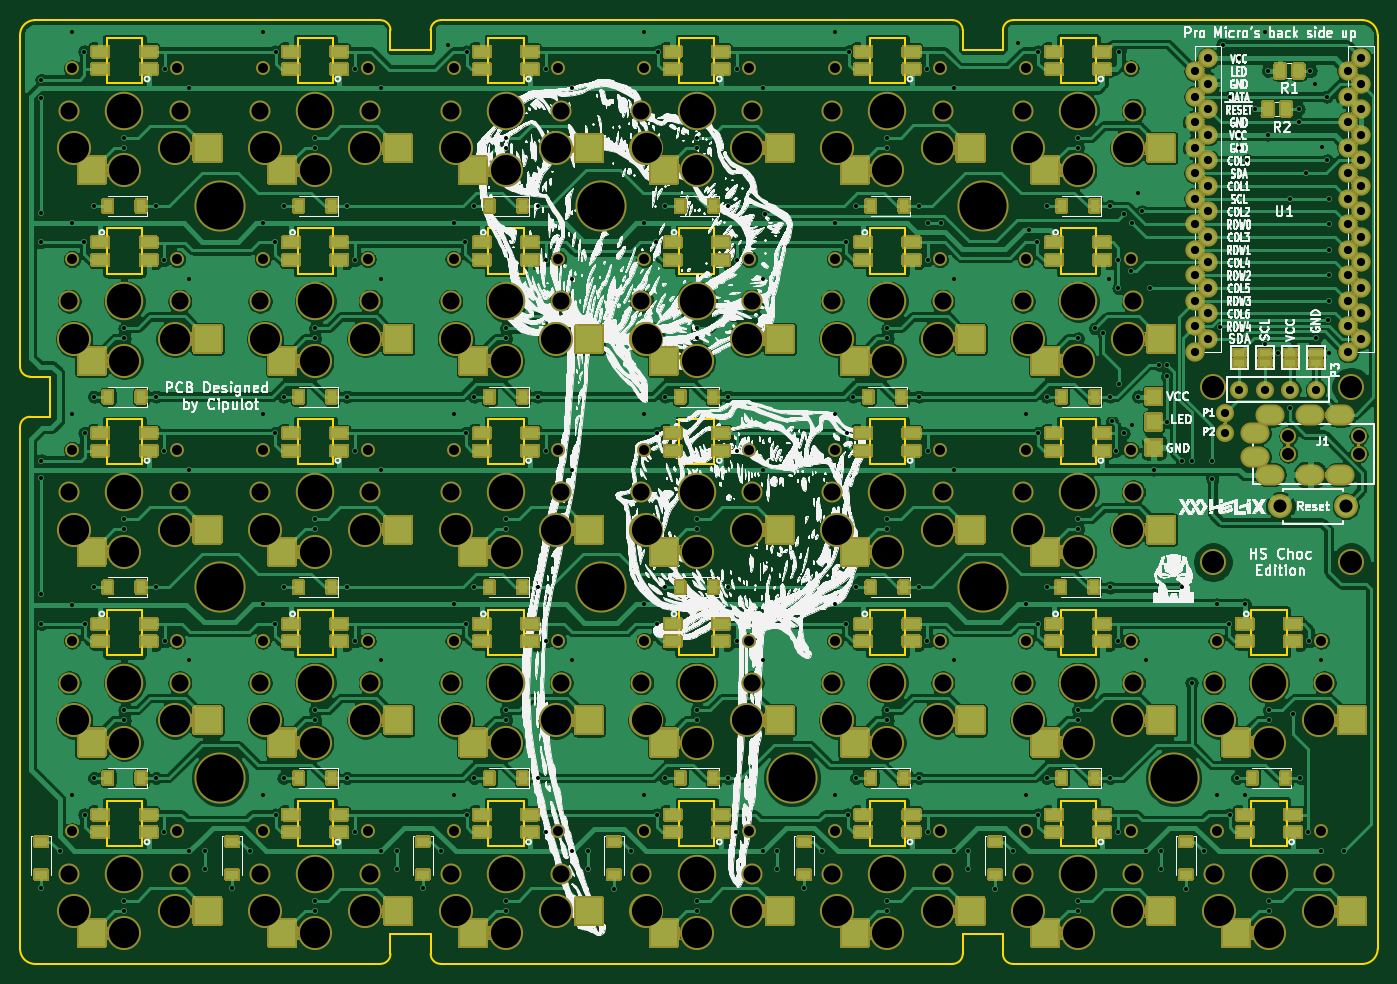
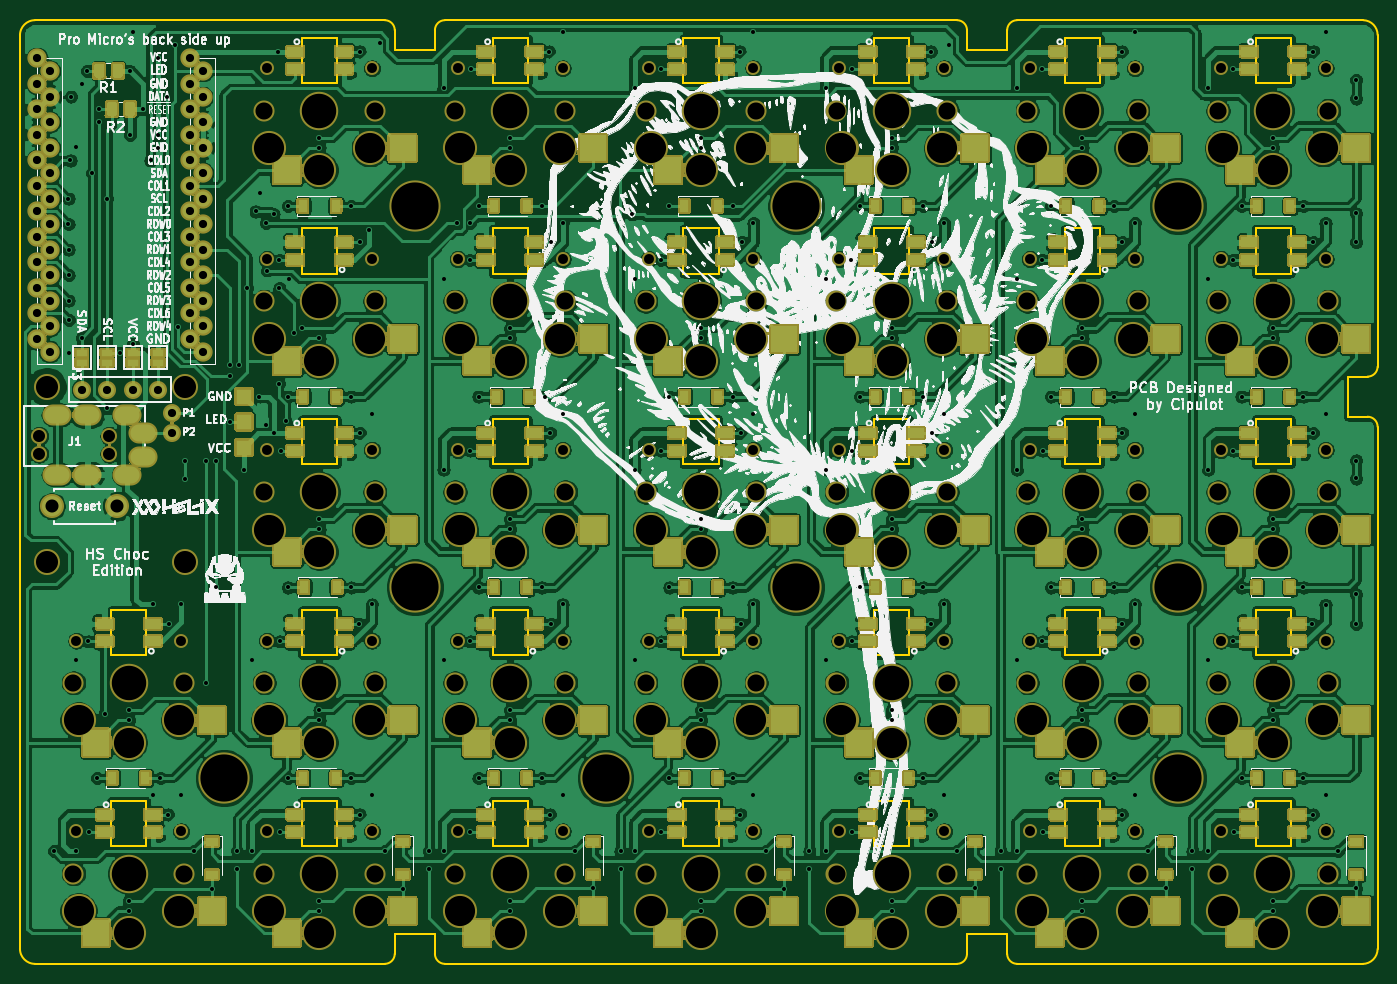
Circuit board: 11 layer files. Board 135.2 x 94.0 mm.
- bottom_copper: helix-B_Cu.gbr (872442 bytes)
- bottom_mask: helix-B_Mask.gbr (255774 bytes)
- paste: helix-B_Paste.gbr (8818 bytes)
- bottom_silk: helix-B_SilkS.gbr (609833 bytes)
- outline: helix-Edge_Cuts.gbr (9374 bytes)
- top_copper: helix-F_Cu.gbr (521868 bytes)
- top_mask: helix-F_Mask.gbr (255794 bytes)
- paste: helix-F_Paste.gbr (8823 bytes)
- top_silk: helix-F_SilkS.gbr (749510 bytes)
- drill: helix-NPTH.drl (4689 bytes)
- drill: helix-PTH.drl (6940 bytes)

=== bottom_copper: helix-B_Cu.gbr (872442 bytes, source omitted) ===
=== bottom_mask: helix-B_Mask.gbr (255774 bytes, source omitted) ===
=== paste: helix-B_Paste.gbr (8818 bytes, source omitted) ===
=== bottom_silk: helix-B_SilkS.gbr (609833 bytes, source omitted) ===
=== outline: helix-Edge_Cuts.gbr (9374 bytes, source omitted) ===
=== top_copper: helix-F_Cu.gbr (521868 bytes, source omitted) ===
=== top_mask: helix-F_Mask.gbr (255794 bytes, source omitted) ===
=== paste: helix-F_Paste.gbr (8823 bytes, source omitted) ===
=== top_silk: helix-F_SilkS.gbr (749510 bytes, source omitted) ===
=== drill: helix-NPTH.drl ===
M48
; DRILL file {KiCad (5.1.10)-1} date 11/05/21 19:08:20
; FORMAT={-:-/ absolute / inch / decimal}
; #@! TF.CreationDate,2021-11-05T19:08:20+01:00
; #@! TF.GenerationSoftware,Kicad,Pcbnew,(5.1.10)-1
; #@! TF.FileFunction,NonPlated,1,2,NPTH
FMAT,2
INCH
T1C0.0390
T2C0.0472
T3C0.0670
T4C0.0866
T5C0.1181
T6C0.1350
T7C0.1851
%
G90
G05
T1
X3.4165Y-1.9213
X3.4165Y-2.6693
X3.4165Y-3.4173
X3.4165Y-4.1654
X3.4165Y-4.9134
X3.8276Y-1.9213
X3.8276Y-2.6693
X3.8276Y-3.4173
X3.8276Y-4.1654
X3.8276Y-4.9134
X4.1646Y-1.9213
X4.1646Y-2.6693
X4.1646Y-3.4173
X4.1646Y-4.1654
X4.1646Y-4.9134
X4.5756Y-1.9213
X4.5756Y-2.6693
X4.5756Y-3.4173
X4.5756Y-4.1654
X4.5756Y-4.9134
X4.9126Y-1.9213
X4.9126Y-2.6693
X4.9126Y-3.4173
X4.9126Y-4.1654
X4.9126Y-4.9134
X5.3236Y-1.9213
X5.3236Y-2.6693
X5.3236Y-3.4173
X5.3236Y-4.1654
X5.3236Y-4.9134
X5.6606Y-1.9213
X5.6606Y-2.6693
X5.6606Y-3.4173
X5.6606Y-4.1654
X5.6606Y-4.9134
X6.0717Y-1.9213
X6.0717Y-2.6693
X6.0717Y-3.4173
X6.0717Y-4.1654
X6.0717Y-4.9134
X6.4087Y-1.9213
X6.4087Y-2.6693
X6.4087Y-3.4173
X6.4087Y-4.1654
X6.4087Y-4.9134
X6.8197Y-1.9213
X6.8197Y-2.6693
X6.8197Y-3.4173
X6.8197Y-4.1654
X6.8197Y-4.9134
X7.1567Y-1.9213
X7.1567Y-2.6693
X7.1567Y-3.4173
X7.1567Y-4.1654
X7.1567Y-4.9134
X7.5677Y-1.9213
X7.5677Y-2.6693
X7.5677Y-3.4173
X7.5677Y-4.1654
X7.5677Y-4.9134
X7.9047Y-4.1654
X7.9047Y-4.9134
X8.3157Y-4.1654
X8.3157Y-4.9134
T2
X8.1859Y-3.3634
X8.1859Y-3.4323
X8.4615Y-3.3634
X8.4615Y-3.4323
T3
X3.4055Y-2.0866
X3.4055Y-2.8346
X3.4055Y-3.5827
X3.4055Y-4.3307
X3.4055Y-5.0787
X3.8386Y-2.0866
X3.8386Y-2.8346
X3.8386Y-3.5827
X3.8386Y-4.3307
X3.8386Y-5.0787
X4.1535Y-2.0866
X4.1535Y-2.8346
X4.1535Y-3.5827
X4.1535Y-4.3307
X4.1535Y-5.0787
X4.5866Y-2.0866
X4.5866Y-2.8346
X4.5866Y-3.5827
X4.5866Y-4.3307
X4.5866Y-5.0787
X4.9016Y-2.0866
X4.9016Y-2.8346
X4.9016Y-3.5827
X4.9016Y-4.3307
X4.9016Y-5.0787
X5.3346Y-2.0866
X5.3346Y-2.8346
X5.3346Y-3.5827
X5.3346Y-4.3307
X5.3346Y-5.0787
X5.6496Y-2.0866
X5.6496Y-2.8346
X5.6496Y-3.5827
X5.6496Y-4.3307
X5.6496Y-5.0787
X6.0827Y-2.0866
X6.0827Y-2.8346
X6.0827Y-3.5827
X6.0827Y-4.3307
X6.0827Y-5.0787
X6.3976Y-2.0866
X6.3976Y-2.8346
X6.3976Y-3.5827
X6.3976Y-4.3307
X6.3976Y-5.0787
X6.8307Y-2.0866
X6.8307Y-2.8346
X6.8307Y-3.5827
X6.8307Y-4.3307
X6.8307Y-5.0787
X7.1457Y-2.0866
X7.1457Y-2.8346
X7.1457Y-3.5827
X7.1457Y-4.3307
X7.1457Y-5.0787
X7.5787Y-2.0866
X7.5787Y-2.8346
X7.5787Y-3.5827
X7.5787Y-4.3307
X7.5787Y-5.0787
X7.8937Y-4.3307
X7.8937Y-5.0787
X8.3268Y-4.3307
X8.3268Y-5.0787
T4
X7.8906Y-3.1693
X7.8906Y-3.8583
X8.432Y-3.1693
X8.432Y-3.8583
T5
X3.4252Y-2.2343
X3.4252Y-2.9823
X3.4252Y-3.7303
X3.4252Y-4.4783
X3.4252Y-5.2264
X3.622Y-2.3209
X3.622Y-3.0689
X3.622Y-3.8169
X3.622Y-4.565
X3.622Y-5.313
X3.8189Y-2.2343
X3.8189Y-2.9823
X3.8189Y-3.7303
X3.8189Y-4.4783
X3.8189Y-5.2264
X4.1732Y-2.2343
X4.1732Y-2.9823
X4.1732Y-3.7303
X4.1732Y-4.4783
X4.1732Y-5.2264
X4.3701Y-2.3209
X4.3701Y-3.0689
X4.3701Y-3.8169
X4.3701Y-4.565
X4.3701Y-5.313
X4.5669Y-2.2343
X4.5669Y-2.9823
X4.5669Y-3.7303
X4.5669Y-4.4783
X4.5669Y-5.2264
X4.9213Y-2.2343
X4.9213Y-2.9823
X4.9213Y-3.7303
X4.9213Y-4.4783
X4.9213Y-5.2264
X5.1181Y-2.3209
X5.1181Y-3.0689
X5.1181Y-3.8169
X5.1181Y-4.565
X5.1181Y-5.313
X5.315Y-2.2343
X5.315Y-2.9823
X5.315Y-3.7303
X5.315Y-4.4783
X5.315Y-5.2264
X5.6693Y-2.2343
X5.6693Y-2.9823
X5.6693Y-3.7303
X5.6693Y-4.4783
X5.6693Y-5.2264
X5.8661Y-2.3209
X5.8661Y-3.0689
X5.8661Y-3.8169
X5.8661Y-4.565
X5.8661Y-5.313
X6.063Y-2.2343
X6.063Y-2.9823
X6.063Y-3.7303
X6.063Y-4.4783
X6.063Y-5.2264
X6.4173Y-2.2343
X6.4173Y-2.9823
X6.4173Y-3.7303
X6.4173Y-4.4783
X6.4173Y-5.2264
X6.6142Y-2.3209
X6.6142Y-3.0689
X6.6142Y-3.8169
X6.6142Y-4.565
X6.6142Y-5.313
X6.811Y-2.2343
X6.811Y-2.9823
X6.811Y-3.7303
X6.811Y-4.4783
X6.811Y-5.2264
X7.1654Y-2.2343
X7.1654Y-2.9823
X7.1654Y-3.7303
X7.1654Y-4.4783
X7.1654Y-5.2264
X7.3622Y-2.3209
X7.3622Y-3.0689
X7.3622Y-3.8169
X7.3622Y-4.565
X7.3622Y-5.313
X7.5591Y-2.2343
X7.5591Y-2.9823
X7.5591Y-3.7303
X7.5591Y-4.4783
X7.5591Y-5.2264
X7.9134Y-4.4783
X7.9134Y-5.2264
X8.1102Y-4.565
X8.1102Y-5.313
X8.3071Y-4.4783
X8.3071Y-5.2264
T6
X3.622Y-2.0866
X3.622Y-2.8346
X3.622Y-3.5827
X3.622Y-4.3307
X3.622Y-5.0787
X4.3701Y-2.0866
X4.3701Y-2.8346
X4.3701Y-3.5827
X4.3701Y-4.3307
X4.3701Y-5.0787
X5.1181Y-2.0866
X5.1181Y-2.8346
X5.1181Y-3.5827
X5.1181Y-4.3307
X5.1181Y-5.0787
X5.8661Y-2.0866
X5.8661Y-2.8346
X5.8661Y-3.5827
X5.8661Y-4.3307
X5.8661Y-5.0787
X6.6142Y-2.0866
X6.6142Y-2.8346
X6.6142Y-3.5827
X6.6142Y-4.3307
X6.6142Y-5.0787
X7.3622Y-2.0866
X7.3622Y-2.8346
X7.3622Y-3.5827
X7.3622Y-4.3307
X7.3622Y-5.0787
X8.1102Y-4.3307
X8.1102Y-5.0787
T7
X3.9961Y-2.4606
X3.9961Y-3.9567
X3.9961Y-4.7047
X5.4921Y-2.4606
X5.4921Y-3.9567
X6.2402Y-4.7047
X6.9882Y-2.4606
X6.9882Y-3.9567
X7.7362Y-4.7047
T0
M30

=== drill: helix-PTH.drl (6940 bytes, source omitted) ===
